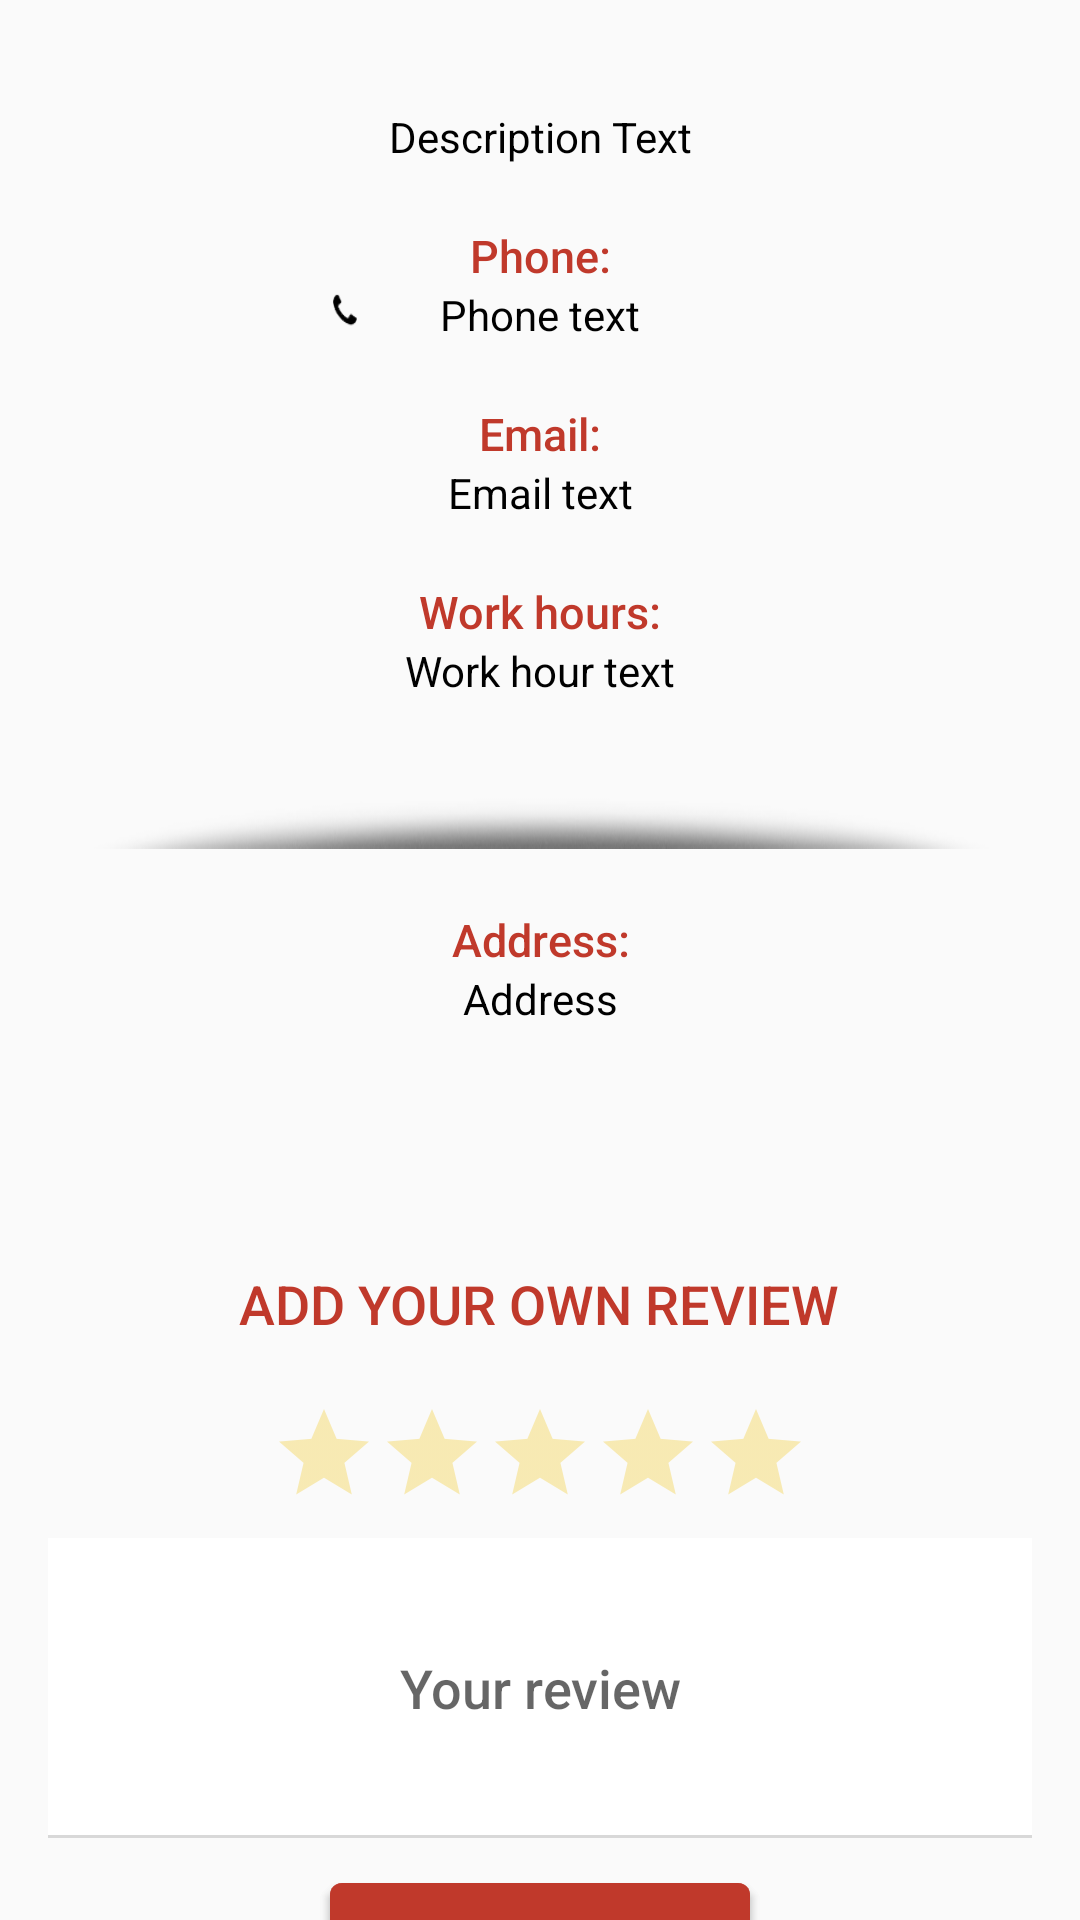

Android layout source for this screen:
<!-- AndroidManifest.xml: application theme AppTheme -->
<!-- res/layout/fragments_profile_food_service_provider.xml -->
<?xml version="1.0" encoding="utf-8"?>
<android.support.v4.widget.NestedScrollView
    xmlns:android="http://schemas.android.com/apk/res/android"
    xmlns:tools="http://schemas.android.com/tools"
    android:layout_width="match_parent"
    android:layout_height="match_parent" >
<RelativeLayout
    xmlns:android="http://schemas.android.com/apk/res/android"
    xmlns:tools="http://schemas.android.com/tools"
    android:id="@+id/ProfileRelativeLayout"
    android:layout_width="match_parent"
    android:layout_height="wrap_content"
    android:paddingBottom="@dimen/activity_vertical_margin"
    android:paddingLeft="@dimen/activity_horizontal_margin"
    android:paddingRight="@dimen/activity_horizontal_margin"
    android:paddingTop="@dimen/activity_vertical_margin"
    android:descendantFocusability="beforeDescendants"
    android:focusableInTouchMode="true"
    tools:context="com.example.tomipc.foodzye.ProfileActivity">

    <TextView
        android:layout_width="match_parent"
        android:layout_height="wrap_content"
        android:text="Description Text"
        android:maxWidth="300dp"
        android:textColor="@color/black"
        android:id="@+id/DescriptionTextView"
        android:layout_marginTop="20dp"
        android:layout_centerHorizontal="true"
        android:gravity="center" />

    <TextView
        android:layout_width="match_parent"
        android:layout_height="wrap_content"
        android:text="Phone:"
        android:id="@+id/textView4"
        android:textSize="15dp"
        android:textColor="@color/red"
        android:fontFamily="sans-serif-medium"
        android:layout_below="@id/DescriptionTextView"
        android:layout_alignParentLeft="true"
        android:layout_alignParentStart="true"
        android:gravity="center"
        android:layout_marginTop="20dp" />

    <TextView
        android:layout_width="match_parent"
        android:layout_height="wrap_content"
        android:text="Phone text"
        android:textColor="@color/black"
        android:id="@+id/PhoneTextView"
        android:gravity="center"
        android:layout_below="@+id/textView4"
        android:layout_alignRight="@+id/textView4"
        android:layout_alignEnd="@+id/textView4" />

    <TextView
        android:layout_width="match_parent"
        android:layout_height="wrap_content"
        android:text="Email:"
        android:fontFamily="sans-serif-medium"
        android:id="@+id/textView6"
        android:textSize="15dp"
        android:textColor="@color/red"
        android:layout_below="@id/PhoneTextView"
        android:gravity="center"
        android:layout_marginTop="20dp"
        android:layout_alignParentRight="true"
        android:layout_alignParentEnd="true" />

    <TextView
        android:layout_width="match_parent"
        android:layout_height="wrap_content"
        android:text="Email text"
        android:id="@+id/EmailTextView"
        android:textColor="@color/black"
        android:layout_below="@id/textView6"
        android:layout_alignLeft="@id/textView6"
        android:layout_alignStart="@id/textView6"
        android:gravity="center" />

    <TextView
        android:layout_width="match_parent"
        android:layout_height="wrap_content"
        android:text="Work hours:"
        android:textSize="15dp"
        android:id="@+id/textView8"
        android:fontFamily="sans-serif-medium"
        android:textColor="@color/red"
        android:layout_below="@id/EmailTextView"
        android:layout_alignLeft="@id/EmailTextView"
        android:layout_alignStart="@id/EmailTextView"
        android:gravity="center"
        android:layout_marginTop="20dp" />

    <TextView
        android:layout_width="match_parent"
        android:layout_height="wrap_content"
        android:text="Work hour text"
        android:textColor="@color/black"
        android:id="@+id/WorkHoursTextView"
        android:layout_below="@id/textView8"
        android:layout_alignParentLeft="true"
        android:layout_alignParentStart="true"
        android:gravity="center" />


    <TextView
        android:layout_width="wrap_content"
        android:layout_height="wrap_content"
        android:text="ADD YOUR OWN REVIEW"
        android:id="@+id/ReviewTextView"
        android:textColor="#c0392b"
        android:fontFamily="sans-serif-medium"
        android:textSize="18dp"
        android:layout_below="@+id/textView9"
        android:layout_centerHorizontal="true"
        android:layout_marginTop="10dp" />

    <android.support.v7.widget.AppCompatRatingBar
        android:layout_width="wrap_content"
        android:layout_height="wrap_content"
        android:id="@+id/FoodServiceProviderUserReviewRatingBar"
        android:layout_centerHorizontal="true"
        android:theme="@style/RatingBar"
        style="@style/Base.Widget.AppCompat.RatingBar.Indicator"
        android:isIndicator="false"
        android:layout_below="@id/ReviewTextView"
        android:layout_marginTop="20dp" />

    <EditText
        android:layout_width="match_parent"
        android:layout_height="100dp"
        android:gravity="center"
        android:layout_gravity="center_horizontal"
        android:hint="Your review"
        android:fontFamily="sans-serif-medium"
        android:textColor="@color/black"
        android:id="@+id/ReviewEditTextView"
        android:layout_below="@id/FoodServiceProviderUserReviewRatingBar"
        android:background="@drawable/input"
        android:padding="12dp"
        android:layout_marginTop="10dp"
        android:layout_alignParentRight="true"
        android:layout_alignParentEnd="true"
        android:layout_alignParentLeft="true"
        android:layout_alignParentStart="true" />

    <Button
        android:layout_width="140dp"
        android:layout_height="wrap_content"
        android:text="Send review"
        android:id="@+id/SendPlaceReviewButton"
        android:layout_below="@id/ReviewEditTextView"
        android:layout_centerHorizontal="true"
        android:layout_marginTop="15dp"
        android:textStyle="bold"
        android:textColor="#ffffff"
        android:background="@drawable/button"
        android:padding="10dp" />

    <Button
        android:layout_width="140dp"
        android:layout_height="wrap_content"
        android:text="LOG IN TO RATE"
        android:id="@+id/profile_review_login_button"
        android:layout_below="@id/ReviewEditTextView"
        android:layout_centerHorizontal="true"
        android:layout_marginTop="15dp"
        android:textStyle="bold"
        android:textColor="#ffffff"
        android:background="@drawable/button"
        android:padding="10dp" />

    <TextView
        android:layout_width="wrap_content"
        android:layout_height="wrap_content"
        android:text="REVIEWS"
        android:textStyle="bold"
        android:id="@+id/ReviewTextView2"
        android:textColor="@color/red"
        android:fontFamily="sans-serif-medium"
        android:textSize="18dp"
        android:layout_gravity="center_horizontal"
        android:layout_marginTop="30dp"
        android:layout_below="@+id/SendPlaceReviewButton"
        android:layout_centerHorizontal="true" />


    <android.support.v7.widget.RecyclerView
        android:id="@+id/activity_profile_review_recycler_view"
        android:layout_width="match_parent"
        android:layout_height="match_parent"
        android:scrollbars="vertical"
        android:layout_below="@id/ReviewTextView2" />

    <TextView
        android:layout_width="match_parent"
        android:layout_height="50dp"
        android:id="@+id/textView9"
        android:layout_below="@+id/place_location_relative_click"
        android:layout_alignParentRight="true"
        android:layout_alignParentEnd="true"
        android:background="@drawable/shadow"
        android:layout_marginTop="10dp" />


    <RelativeLayout xmlns:android="http://schemas.android.com/apk/res/android"
        android:id="@+id/place_location_relative_click"
        android:layout_width="match_parent"
        android:layout_height="wrap_content"
        android:focusable="true"
        android:paddingLeft="16dp"
        android:paddingRight="16dp"
        android:paddingBottom="10dp"
        android:clickable="true"
        android:background="?android:attr/selectableItemBackground"
        android:orientation="vertical"
        android:paddingTop="10dp"
        android:layout_below="@+id/textView11">

    <TextView
        android:layout_width="match_parent"
        android:layout_height="wrap_content"
        android:text="Address:"
        android:textColor="@color/red"
        android:fontFamily="sans-serif-medium"
        android:textSize="15dp"
        android:gravity="center"
        android:id="@+id/textView2"
        android:layout_alignParentRight="true"
        android:layout_alignParentEnd="true"
        android:layout_marginTop="10dp" />

    <TextView
        android:layout_width="match_parent"
        android:layout_height="wrap_content"
        android:textColor="@color/black"
        android:text="Address"
        android:gravity="center"
        android:id="@+id/AdressTextView"
        android:layout_below="@+id/textView2"
        android:layout_alignParentRight="true"
        android:layout_alignParentEnd="true" />

       </RelativeLayout>

    <TextView
        android:layout_width="match_parent"
        android:layout_height="50dp"
        android:id="@+id/textView11"
        android:background="@drawable/shadow_up"
        android:layout_below="@+id/WorkHoursTextView"
        android:layout_alignParentLeft="true"
        android:layout_alignParentStart="true" />

    <ImageView
        android:layout_width="15dp"
        android:layout_height="25dp"
        android:id="@+id/imageView4"
        android:background="@drawable/phone"
        android:layout_above="@+id/textView6"
        android:layout_toLeftOf="@+id/ReviewTextView2"
        android:layout_toStartOf="@+id/ReviewTextView2"
        android:layout_marginRight="20dp" />


</RelativeLayout>
</android.support.v4.widget.NestedScrollView>
<!-- resources referenced by this layout -->
<resources>
  <color name="black">#000000</color>
  <color name="red">#c0392b</color>
  <dimen name="activity_horizontal_margin">16dp</dimen>
  <dimen name="activity_vertical_margin">16dp</dimen>
  <!-- drawable button (drawable) -->
  <?xml version="1.0" encoding="utf-8"?>
  <layer-list xmlns:android="http://schemas.android.com/apk/res/android">
  
      <item>
          <shape android:shape="rectangle">
              <solid android:color="#e2aaa5" />
  
              <corners android:radius="4dp" />
          </shape>
      </item>
  
      <item
          android:bottom="2dp"
          android:left="0dp"
          android:right="0dp"
          android:top="0dp">
          <shape android:shape="rectangle">
              <solid android:color="#c0392b" />
  
              <corners android:radius="4dp" />
          </shape>
      </item>
  
  </layer-list>
  <!-- drawable input (drawable) -->
  <?xml version="1.0" encoding="utf-8"?>
  <layer-list xmlns:android="http://schemas.android.com/apk/res/android">
  
      
      <item>
          <shape  android:shape="rectangle">
  
              <solid android:color="#d8d8d8" />
  
          </shape>
      </item>
  
      
      <item android:bottom="3px">
  
          <shape  android:shape="rectangle">
  
              <solid android:color="#FFFFFF" />
  
  
          </shape>
  
      </item>
  </layer-list>
  <!-- drawable phone: png bitmap (drawable, 3406 bytes) -->
  <!-- drawable shadow_up: png bitmap (drawable, 22484 bytes) -->
  <style name="RatingBar" parent="Theme.AppCompat">
          <item name="colorControlNormal">#f1c40f</item>
          <item name="colorControlActivated">#f1c40f</item>
      </style>
  <style name="AppTheme" parent="android:Theme.Holo.Light.DarkActionBar">
      </style>
</resources>
